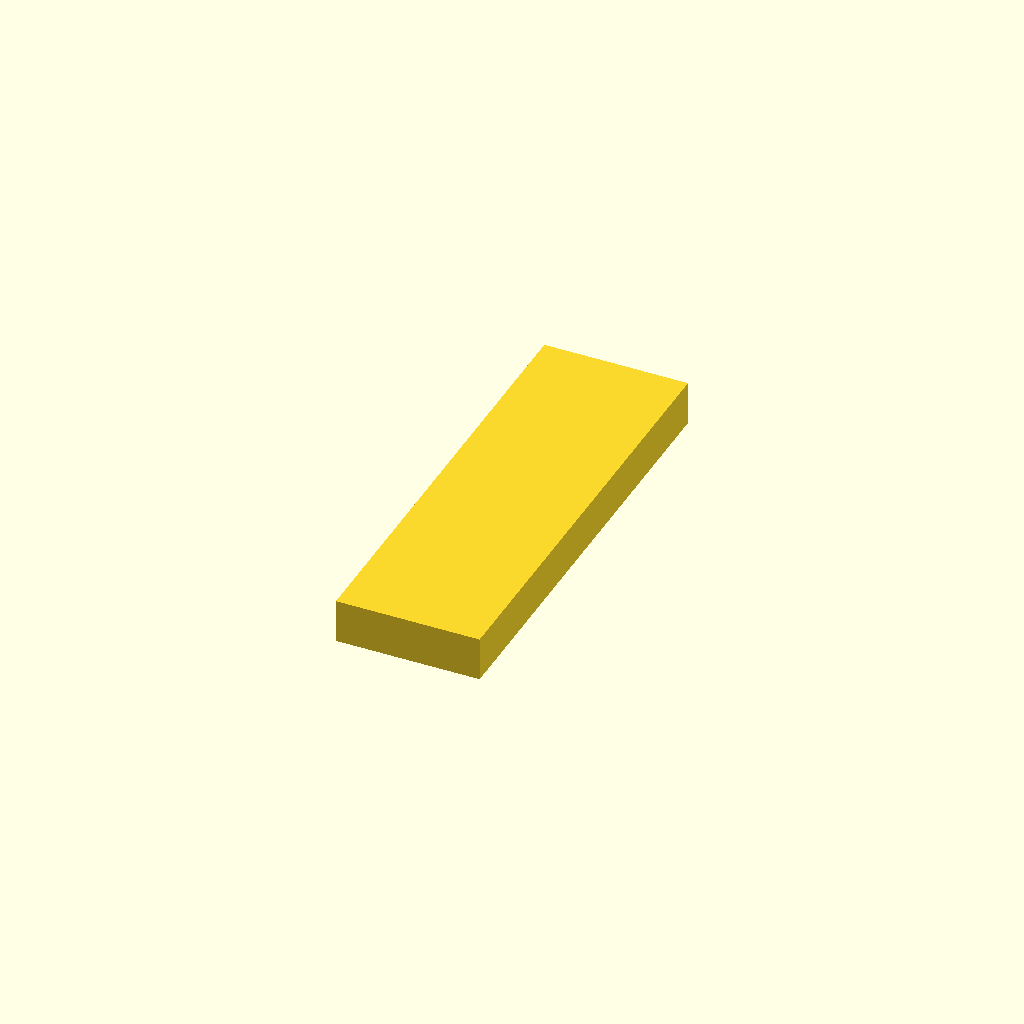
Cell 1: the model at its default parameters.
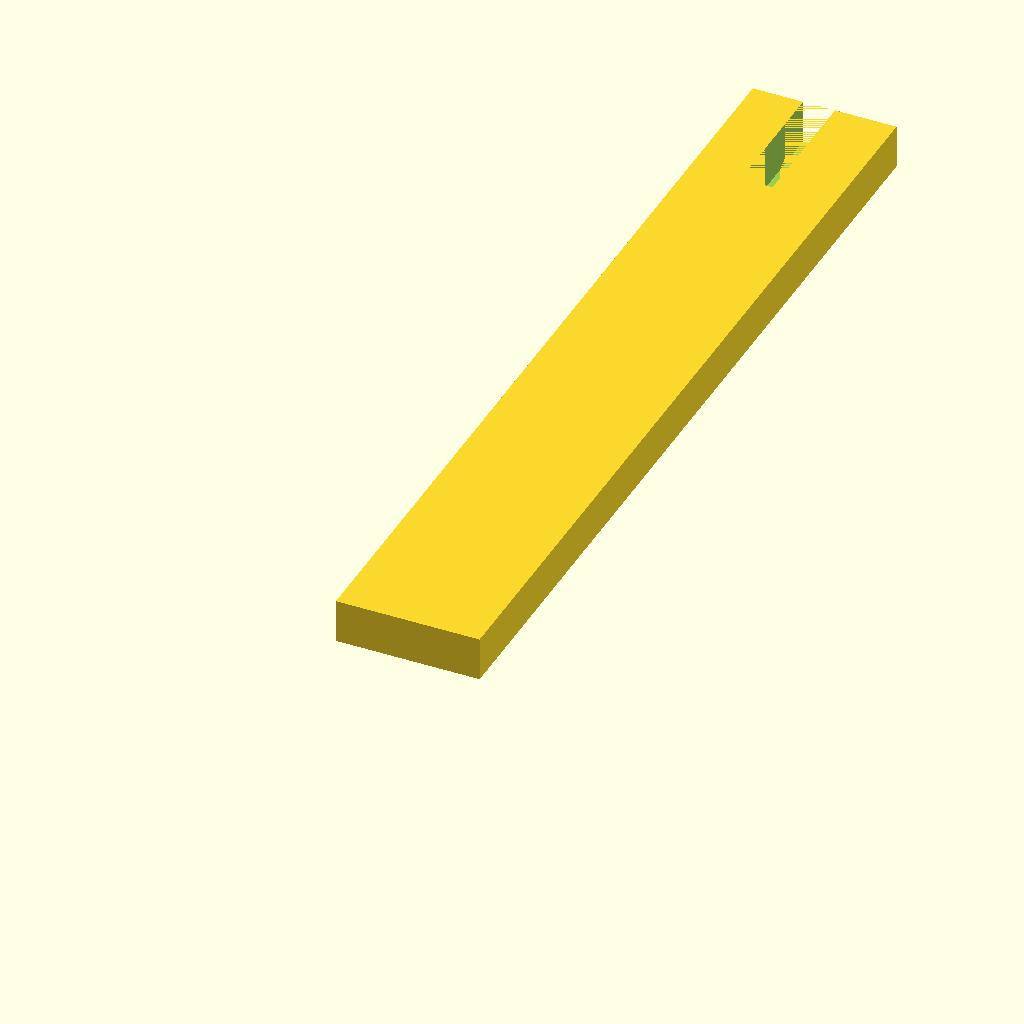
Cell 2: the same model with body_length_in = 28.
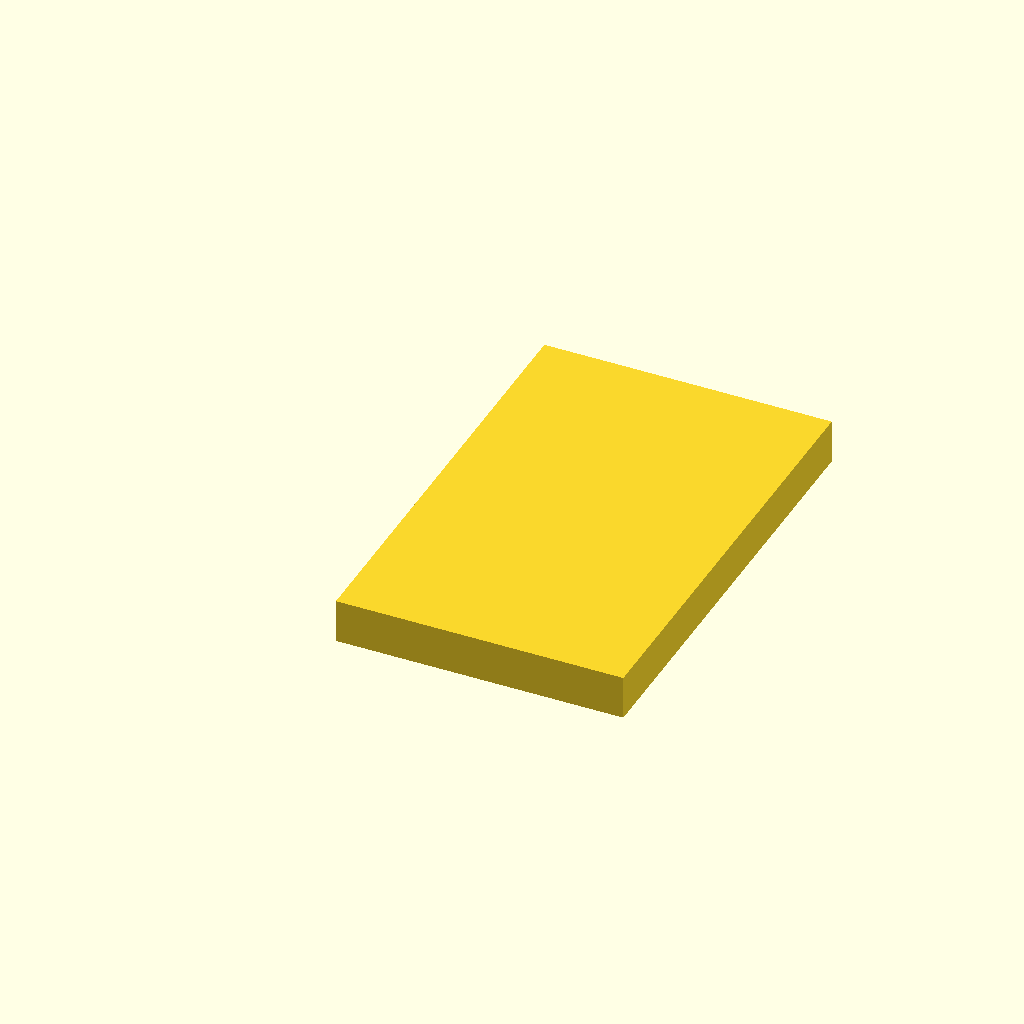
Cell 3 — body_width_in set to 9, the other parameters unchanged.
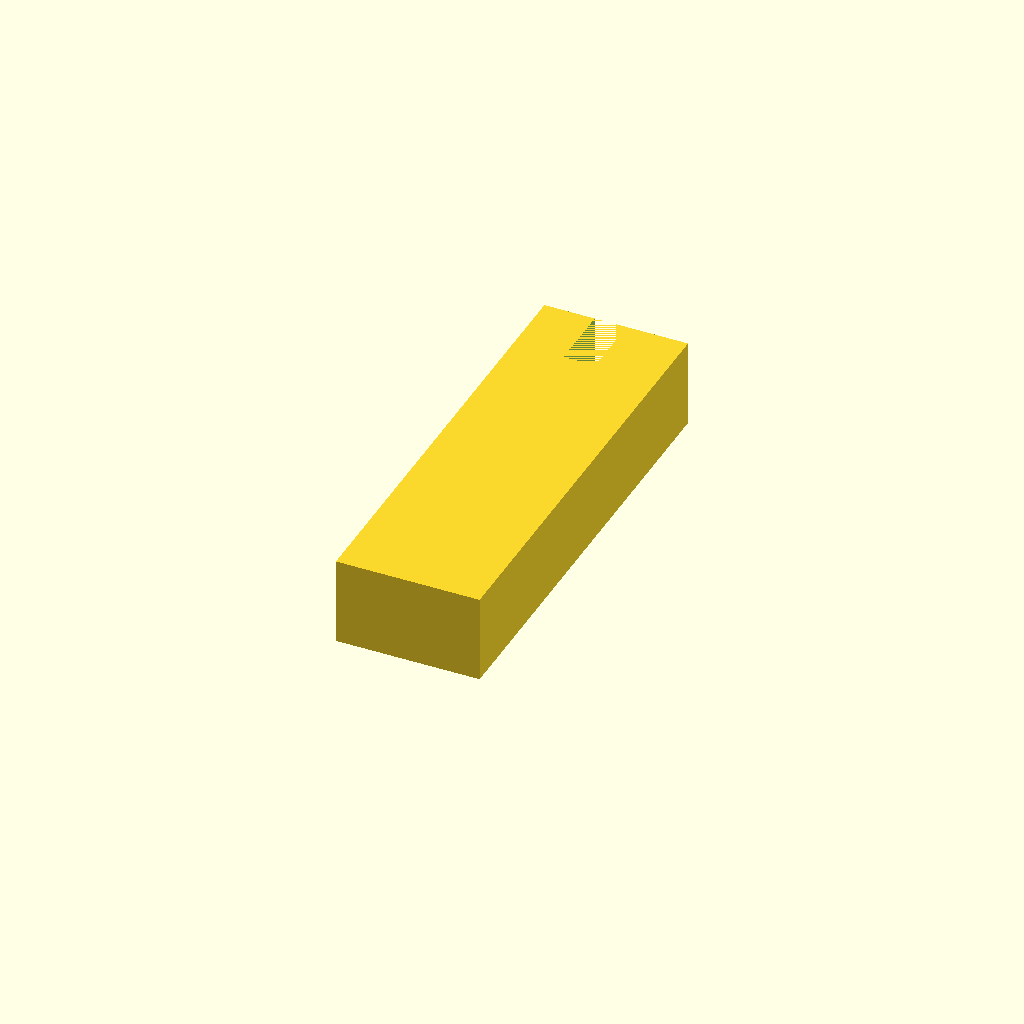
Cell 4: body_thickness_in = 2.75 (everything else at default).
One fixed orthographic camera (rotation 55°, 0°, 25°; colour scheme Cornfield) for every cell.
OpenSCAD source file cad/electric-violin-placeholder.scad:
// Electric violin parametric placeholder geometry.
// NOT fabrication authority. Scaffold for future CAD authoring.
// Dimensions from electric-violin-design-table.xlsx (4-string baseline).
// Authority: pending_measurement — do not use for fabrication without
// review against family-spec.csv and a measured template.

scale_length_in       = 12.9;
body_length_in        = 14.0;
body_width_in         = 4.5;   // solid-body; narrower than acoustic
body_thickness_in     = 1.375;
neck_width_nut_in     = 1.0;
bridge_height_in      = 1.25;
pickup_cavity_len_in  = 4.0;   // piezo bridge or under-bridge cavity
string_count          = 4;

module body() {
  cube([body_width_in, body_length_in, body_thickness_in]);
}

module neck_tenon() {
  translate([body_width_in * 0.35, body_length_in * 0.85, 0])
    cube([neck_width_nut_in, body_length_in * 0.18, body_thickness_in]);
}

difference() {
  body();
  neck_tenon();
}
Customizer parameters (derived from the source; name, type, default, range or options):
scale_length_in: number, default 12.9
body_length_in: number, default 14
body_width_in: number, default 4.5
body_thickness_in: number, default 1.375
neck_width_nut_in: number, default 1
bridge_height_in: number, default 1.25
pickup_cavity_len_in: number, default 4
string_count: number, default 4
